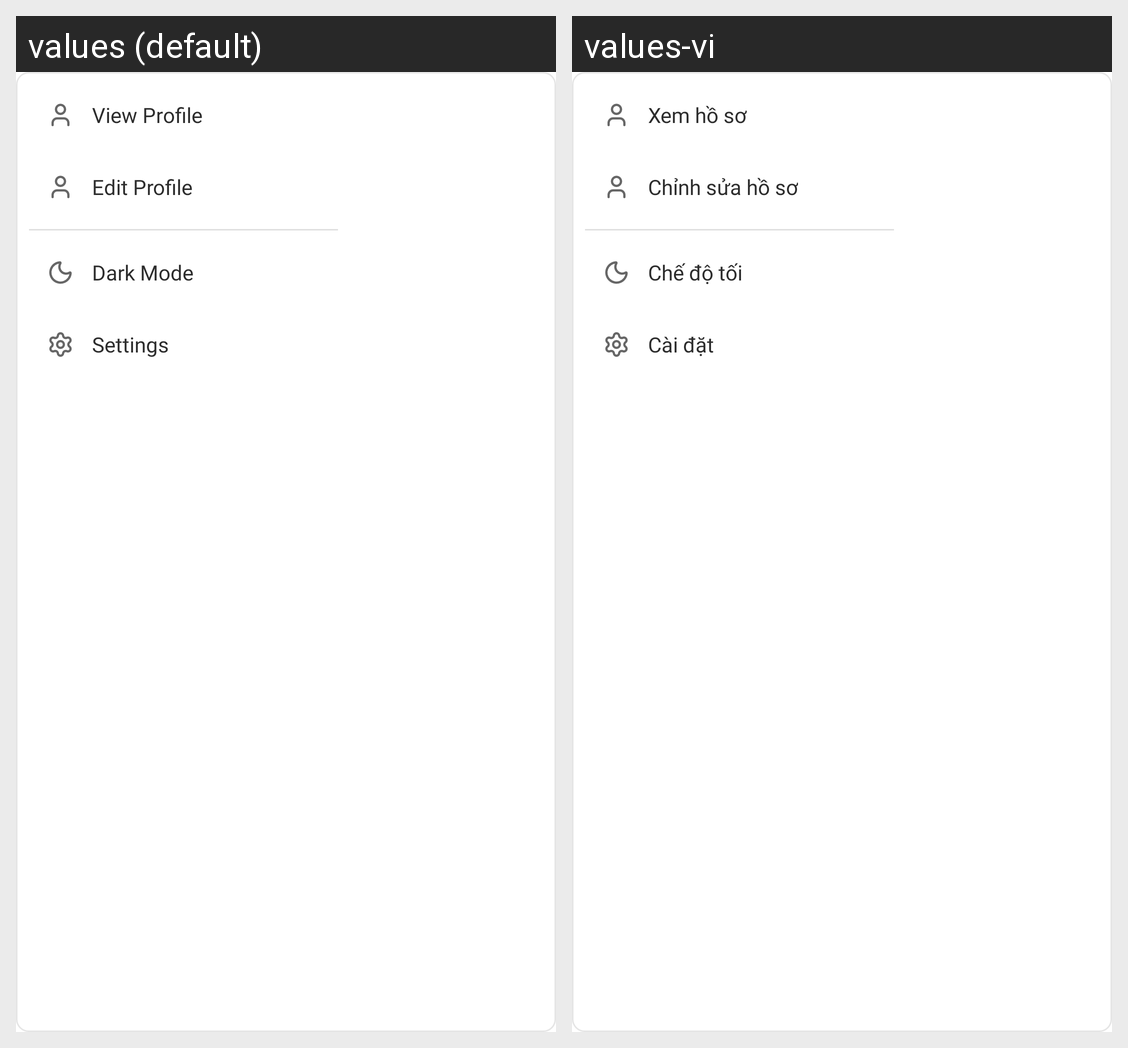

This grid shows one Android layout under two languages. Give, for every string resource on the screen, its name, the default text and each shown locale's text.
Android screen res/layout/popup_profile_menu.xml rendered under 2 locales, left to right: values (default), values-vi. Device: Nexus 5 (rendered at 1080×1920; each locale shown at half size, 540×960, under a caption strip naming it); theme Theme.Forumus.
Strings drawn on this screen, with the default value and each locale's value (text and hints the layout hard-codes, and strings that could not be matched under every locale, appear in the picture but are not listed):

view_profile
  values: View Profile
  values-vi: Xem hồ sơ

edit_profile
  values: Edit Profile
  values-vi: Chỉnh sửa hồ sơ

dark_mode
  values: Dark Mode
  values-vi: Chế độ tối

settings
  values: Settings
  values-vi: Cài đặt
